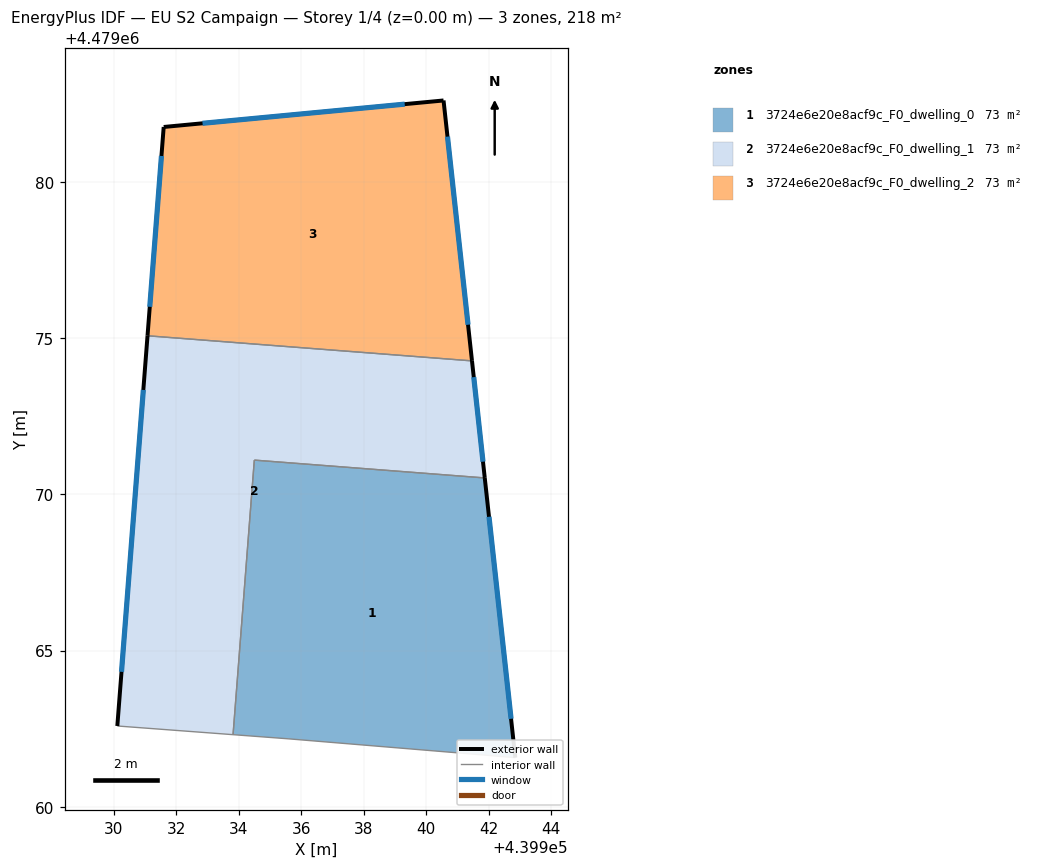
=== STOREY PLAN SPEC (per zone: floor XY polygon, exterior-wall plan segments, windows/doors) ===
zone 1: 3724e6e20e8acf9c_F0_dwelling_0  (72.7 m²)
  floor: (439941.88, 4479070.53) (439942.86, 4479061.57) (439935.58, 4479062.18) (439933.82, 4479062.31) (439934.50, 4479071.10)
  exterior wall: (439942.86, 4479061.57) – (439941.88, 4479070.53)  [9.0 m]
    window: (439942.72, 4479062.82) – (439942.01, 4479069.29)  [14.1 m²]
  interior walls: 4
zone 2: 3724e6e20e8acf9c_F0_dwelling_1  (72.7 m²)
  floor: (439941.47, 4479074.28) (439941.88, 4479070.53) (439934.50, 4479071.10) (439933.82, 4479062.31) (439930.11, 4479062.59) (439931.08, 4479075.08)
  exterior wall: (439931.08, 4479075.08) – (439930.11, 4479062.59)  [12.5 m]
    window: (439930.94, 4479073.35) – (439930.25, 4479064.32)  [19.6 m²]
  exterior wall: (439941.88, 4479070.53) – (439941.47, 4479074.28)  [3.8 m]
    window: (439941.82, 4479071.05) – (439941.53, 4479073.76)  [5.9 m²]
  interior walls: 4
zone 3: 3724e6e20e8acf9c_F0_dwelling_2  (72.7 m²)
  floor: (439940.56, 4479082.62) (439941.47, 4479074.28) (439931.08, 4479075.08) (439931.60, 4479081.77)
  exterior wall: (439931.60, 4479081.77) – (439931.08, 4479075.08)  [6.7 m]
    window: (439931.53, 4479080.84) – (439931.15, 4479076.01)  [10.5 m²]
  exterior wall: (439940.56, 4479082.62) – (439931.60, 4479081.77)  [9.0 m]
    window: (439939.31, 4479082.50) – (439932.84, 4479081.88)  [14.1 m²]
  exterior wall: (439941.47, 4479074.28) – (439940.56, 4479082.62)  [8.4 m]
    window: (439941.34, 4479075.43) – (439940.68, 4479081.46)  [13.1 m²]
  interior walls: 1

=== DERIVED (storey summary) ===
Building: EU S2 Campaign
Storey: 1 of 4  (floor level z = 0.00 m)
Storey gross floor area: 218.1 m²
Zones on this storey: 3
  - 3724e6e20e8acf9c_F0_dwelling_0: floor 72.7 m²; exterior wall 9.0 m (27.0 m²); 1 window(s) 14.1 m²; WWR 52.2%
  - 3724e6e20e8acf9c_F0_dwelling_1: floor 72.7 m²; exterior wall 16.3 m (48.9 m²); 2 window(s) 25.5 m²; WWR 52.2%
  - 3724e6e20e8acf9c_F0_dwelling_2: floor 72.7 m²; exterior wall 24.1 m (72.3 m²); 3 window(s) 37.7 m²; WWR 52.2%
Zone adjacency (shared interzone walls):
  - 3724e6e20e8acf9c_F0_dwelling_0 ↔ 3724e6e20e8acf9c_F0_dwelling_1
  - 3724e6e20e8acf9c_F0_dwelling_1 ↔ 3724e6e20e8acf9c_F0_dwelling_2